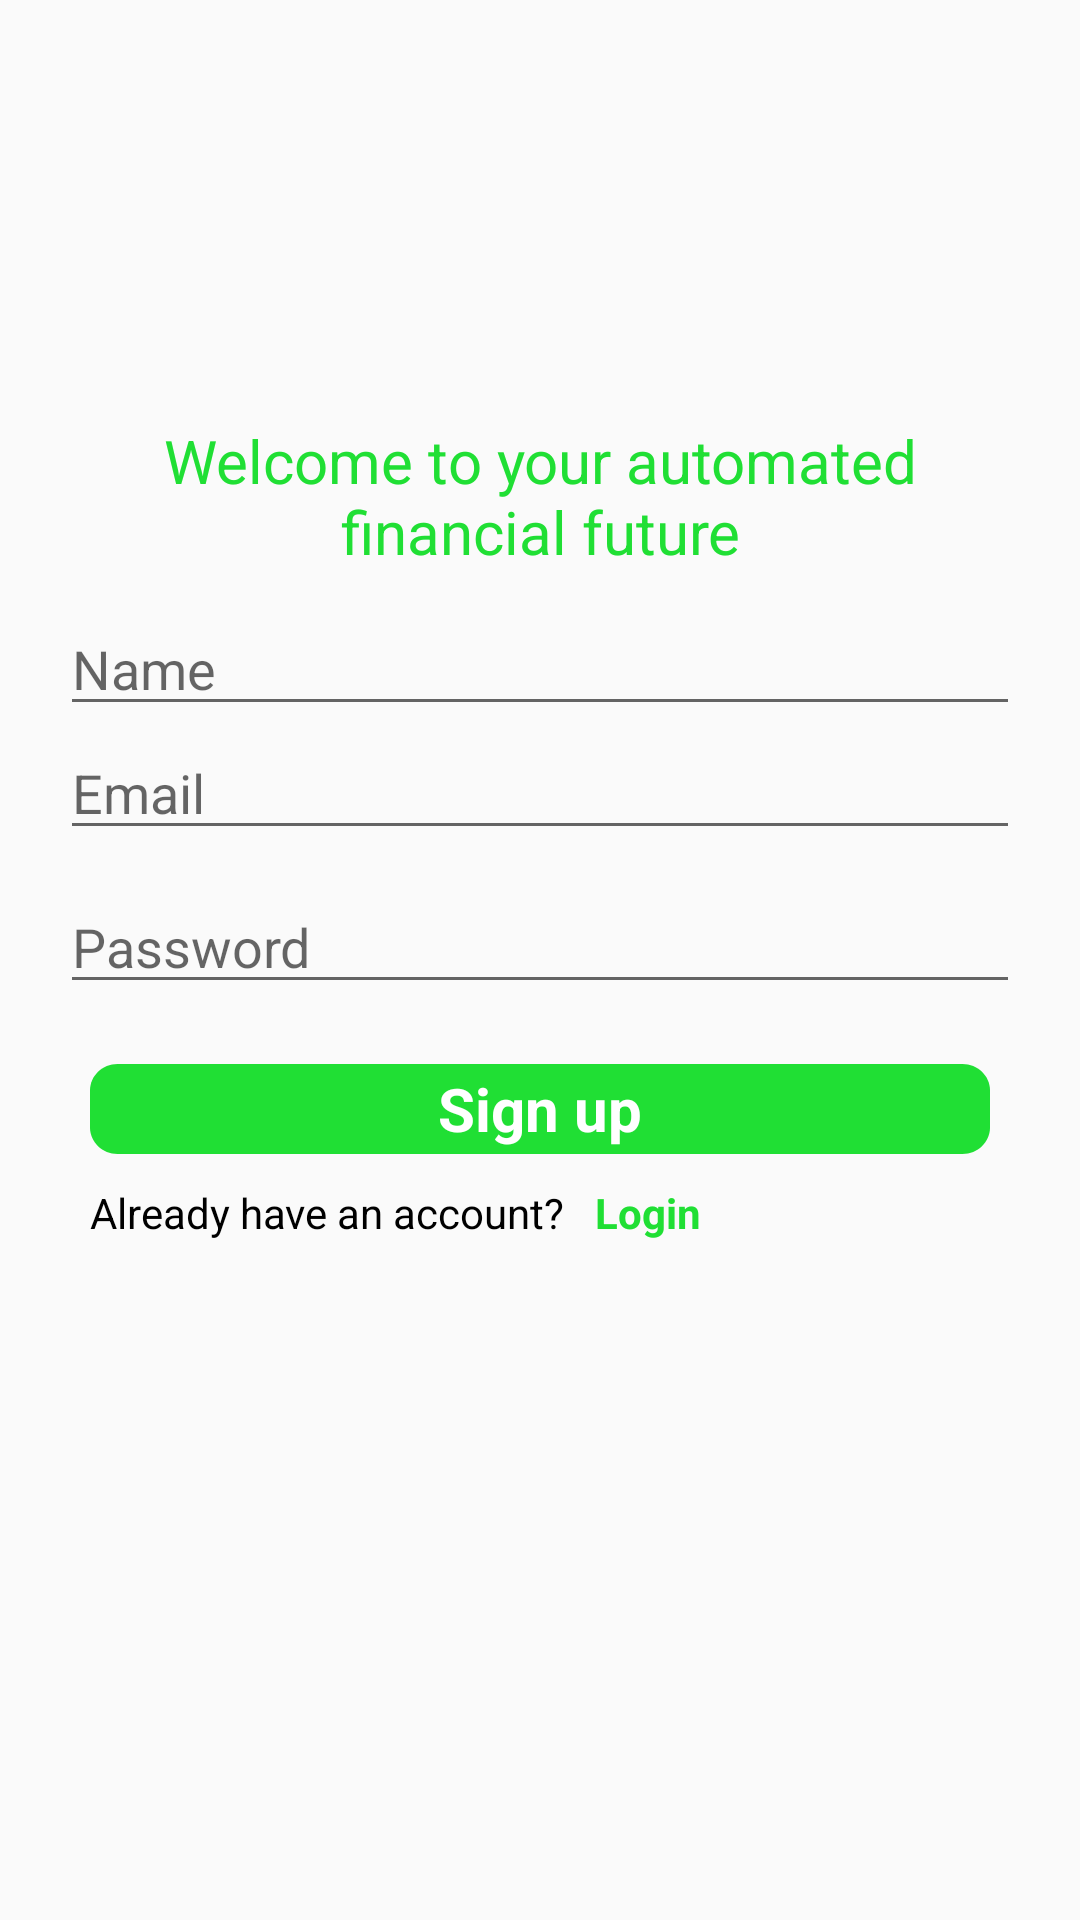

The Android layout XML behind this screen, and the referenced resources:
<!-- AndroidManifest.xml: application theme AppTheme -->
<!-- res/layout/activity_register.xml -->
<?xml version="1.0" encoding="utf-8"?>
<ScrollView
    xmlns:android="http://schemas.android.com/apk/res/android"
    xmlns:app="http://schemas.android.com/apk/res-auto"
    xmlns:tools="http://schemas.android.com/tools"
    android:layout_width="match_parent"
    android:layout_height="match_parent"
    tools:context=".Register">

    <LinearLayout
        android:layout_width="match_parent"
        android:layout_height="wrap_content"
        android:orientation="vertical">
        <ImageView
            android:id="@+id/app_logo"
            android:layout_width="100dp"
            android:layout_height="100dp"
            android:layout_gravity="center_horizontal"
            android:layout_margin="20dp"/>
        <TextView
            android:layout_width="match_parent"
            android:layout_height="wrap_content"
            android:text="@string/register_message"
            android:gravity="center"
            android:layout_gravity="center"
            android:layout_marginLeft="20dp"
            android:layout_marginRight="20dp"
            android:layout_marginEnd="20dp"
            android:layout_marginBottom="10dp"
            android:textColor="#20DF34"
            android:textSize="20sp"
            android:layout_marginStart="20dp" />
        <EditText
            android:id="@+id/register_name"
            android:layout_width="match_parent"
            android:layout_height="wrap_content"
            android:hint="@string/name"
            android:layout_marginLeft="20dp"
            android:layout_marginStart="20dp"
            android:layout_marginRight="20dp"
            android:layout_marginEnd="20dp"
            android:textColor="@android:color/background_dark"/>
        <EditText
            android:id="@+id/register_email"
            android:layout_width="match_parent"
            android:layout_height="wrap_content"
            android:hint="@string/email"
            android:layout_marginLeft="20dp"
            android:layout_marginStart="20dp"
            android:layout_marginRight="20dp"
            android:layout_marginEnd="20dp"
            android:textColor="@android:color/background_dark"/>
        <EditText
            android:id="@+id/register_password"
            android:layout_width="match_parent"
            android:layout_height="wrap_content"
            android:hint="@string/password"
            android:inputType="textPassword"
            android:layout_marginTop="10dp"
            android:layout_marginLeft="20dp"
            android:layout_marginStart="20dp"
            android:layout_marginRight="20dp"
            android:layout_marginEnd="20dp"
            android:textColor="@android:color/background_dark"/>
        <Button
            android:onClick="register"
            android:layout_width="match_parent"
            android:layout_height="30dp"
            android:text="@string/sign_up_button"
            android:textAppearance="@style/login_style"
            android:background="@drawable/make_a_deposit_button_background"
            android:textStyle="bold"
            android:layout_marginLeft="30dp"
            android:layout_marginStart="30dp"
            android:layout_marginRight="30dp"
            android:layout_marginEnd="30dp"
            android:layout_marginTop="20dp"/>
        <LinearLayout
            android:layout_width="match_parent"
            android:layout_height="wrap_content"
            android:orientation="horizontal"
            android:layout_marginLeft="30dp"
            android:layout_marginStart="30dp"
            android:layout_marginTop="10dp">
            <TextView
                android:layout_width="wrap_content"
                android:layout_height="wrap_content"
                android:text="@string/already_have_an_account"
                android:textColor="@android:color/background_dark" />
            <TextView
                android:layout_width="wrap_content"
                android:layout_height="wrap_content"
                android:layout_marginLeft="10dp"
                android:layout_marginStart="10dp"
                android:text="@string/login"
                android:textColor="#20DF34"
                android:clickable="true"
                android:focusable="true"
                android:textStyle="bold"/>
        </LinearLayout>
    </LinearLayout>

</ScrollView>
<!-- resources referenced by this layout -->
<resources>
  <!-- drawable make_a_deposit_button_background (drawable) -->
  <?xml version="1.0" encoding="utf-8"?>
  <vector
      xmlns:android="http://schemas.android.com/apk/res/android"
      xmlns:aapt="http://schemas.android.com/aapt"
      android:width="327dp"
      android:height="34dp"
      android:viewportWidth="327"
      android:viewportHeight="34"
      >
  
      <group>
  
          <clip-path
              android:pathData="M10 0H317C322.523 0 327 4.47715 327 10V24C327 29.5228 322.523 34 317 34H10C4.47715 34 0 29.5228 0 24V10C0 4.47715 4.47715 0 10 0Z"
              />
  
          <path
              android:pathData="M0 0V34H327V0"
              android:fillColor="#20DF34"
              />
  
      </group>
  
  </vector>
  <string name="already_have_an_account">Already have an account?</string>
  <string name="email">Email</string>
  <string name="login">Login</string>
  <string name="name">Name</string>
  <string name="password">Password</string>
  <string name="register_message">Welcome to your automated financial future</string>
  <string name="sign_up_button">Sign up</string>
  <style name="login_style">
          <item name="android:textSize">20sp</item>
          <item name="android:textColor">#FFFFFF</item>
      </style>
  <style name="AppTheme" parent="Theme.AppCompat.Light.DarkActionBar">
          
          <item name="colorPrimary">#4CE65D</item>
          <item name="colorPrimaryDark">#20DF34</item>
          <item name="colorAccent">#4CE65D</item>
      </style>
</resources>
